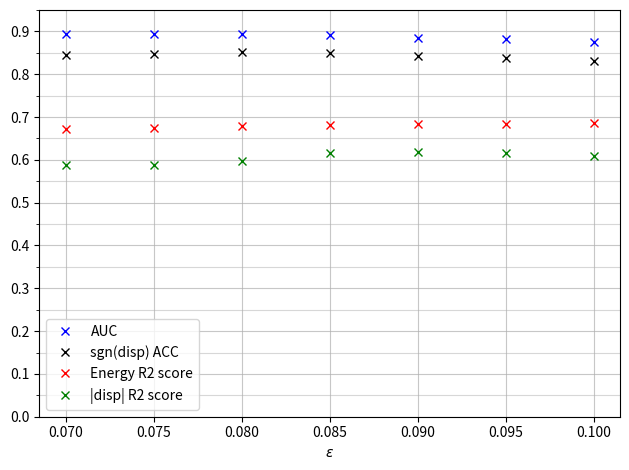

Write the Python code that produced this figure. (Note: this script raises an exception after producing the figure.)
import matplotlib.pyplot as plt
import numpy as np


def main():
    df = {}
    df['eps'] = [0.07, 0.075, 0.08, 0.085, 0.09, 0.095, 0.10]
    df['AUC'] = [0.8928, 0.8937, 0.8931, 0.8908, 0.8842, 0.8821, 0.8757]
    df['sigma'] = [22.8, 20.8, 22.3, 21.9, 22.3, 21.6, 19.8]
    df['R2_disp'] = [0.589, 0.588, 0.597, 0.616, 0.618, 0.615, 0.610]
    df['ACC'] = [0.8446, 0.8483, 0.8519, 0.8488, 0.8422, 0.8390, 0.8319]
    df['R2_E'] = [0.673, 0.674, 0.6781, 0.6817, 0.6834, 0.6847, 0.6849]
    df['theta_cut'] = [0.1, 0.099, 0.1, 0.1, 0.099, 0.096, 0.093]

    fig = plt.figure()
    ax = fig.add_subplot(1, 1, 1)

    plt.plot(df['eps'], df['AUC'], 'bx', label='AUC')
    plt.plot(df['eps'], df['ACC'], 'kx', label='sgn(disp) ACC')
    plt.plot(df['eps'], df['R2_E'], 'rx', label='Energy R2 score')
    plt.plot(df['eps'], df['R2_disp'], 'gx', label='|disp| R2 score')

    ax.set_xticks(df['eps'])
    ax.set_yticks(np.arange(0, 1, 0.1))
    ax.set_yticks(np.arange(0, 1, 0.05), minor=True)

    # And a corresponding grid
    ax.grid(which='both')

    # Or if you want different settings for the grids:
    ax.grid(which='minor', alpha=0.5)
    ax.grid(which='major', alpha=0.7)

    # plt.axis([min(df['eps'])-0.002, max(df['eps'])+0.002, 0, 1])
    plt.xlabel(r'$\varepsilon$')
    plt.legend(loc='best')
    plt.tight_layout()
    plt.savefig('Plots/Epsilon/eps_scores.pdf')
    plt.clf()

    fig = plt.figure()
    ax = fig.add_subplot(1, 1, 1)
#     ax.set_yticklabels(np.arange(0, 22, 2))
    plt.plot(df['eps'], df['sigma'], 'kx', label='significance Li\&Ma')
    plt.xlim([0.068, 0.102])
    plt.ylim([0.0, max(df['sigma'])])
    ax.grid()
    plt.xlabel(r'$\varepsilon$')
    ax.set_ylabel(r'$\sigma$')
    plt.title(r'$\sigma$ Li\&Ma')
    plt.tight_layout()
    plt.savefig('Plots/Epsilon/eps_sigma.pdf')
    plt.clf()

    fig = plt.figure()
    ax = fig.add_subplot(1, 1, 1)
    ax.set_ylim(0, 0.102)
    # ax.set_yticklabels(np.arange(0.0, 0.11, 0.01))
    plt.plot(df['eps'], df['theta_cut'], 'kx')
    plt.xlim([0.068, 0.102])
    ax.grid()
    plt.xlabel(r'$\varepsilon$')
    ax.set_ylabel(r'$\theta^{2}$ cut')
    plt.title(r'$\theta^{2}$ cut')
    plt.tight_layout()
    plt.savefig('Plots/Epsilon/eps_theta_cut.pdf')
    plt.clf()

if __name__=='__main__':
    main()
